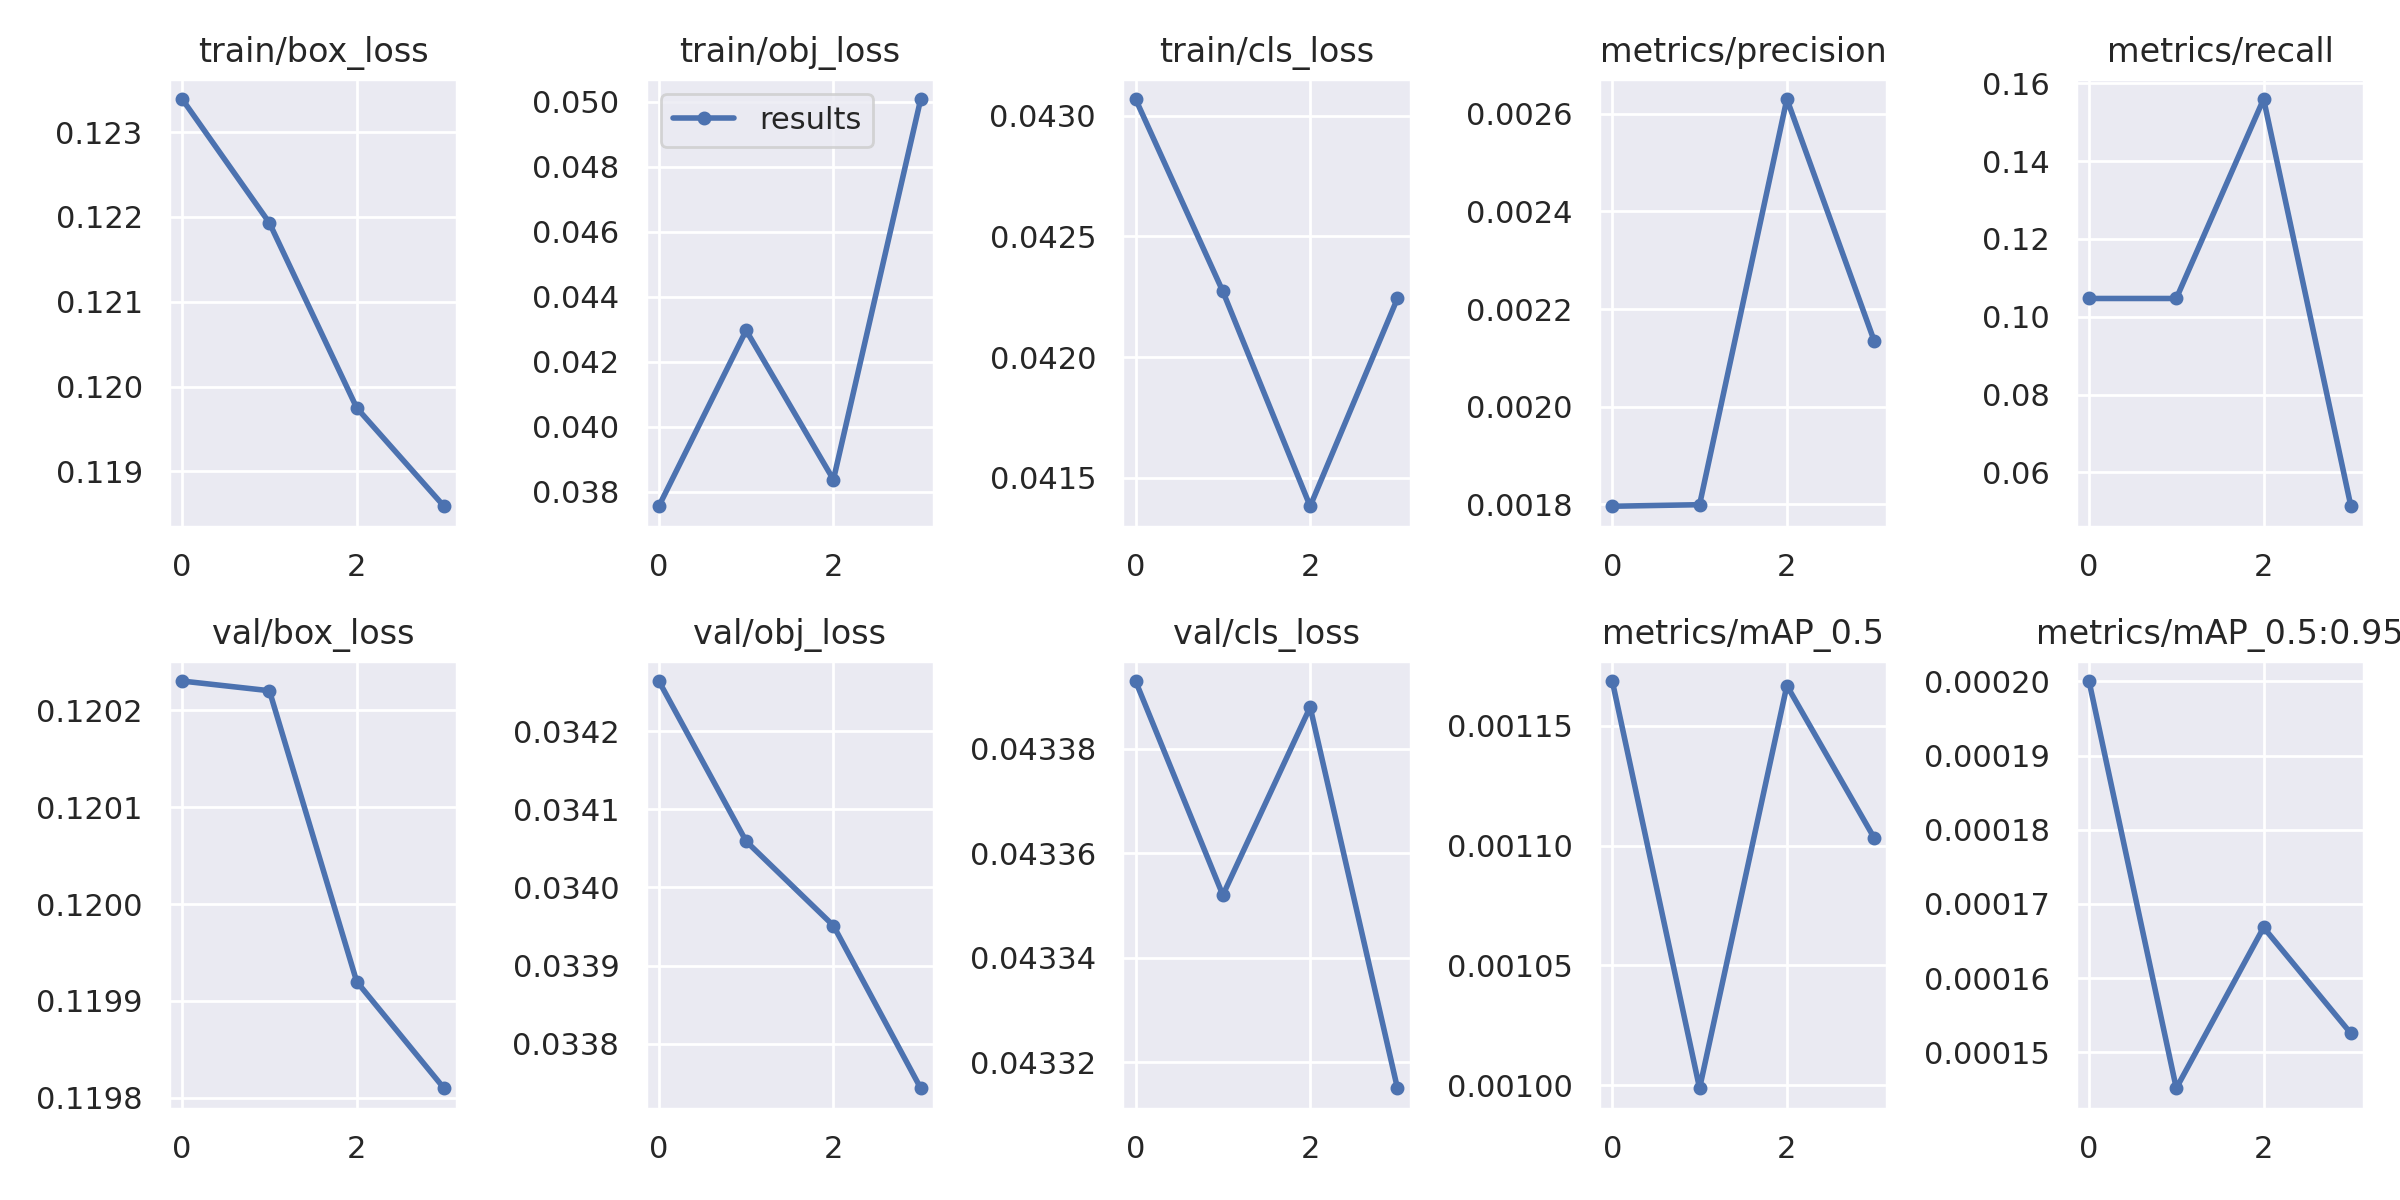

Values plotted in this chart, from the file beside it:
epoch, train/box_loss, train/obj_loss, train/cls_loss, metrics/precision, metrics/recall, metrics/mAP_0.5, metrics/mAP_0.5:0.95, val/box_loss, val/obj_loss, val/cls_loss, x/lr0, x/lr1, x/lr2
0, 0.1234, 0.03755, 0.04307, 0.001796, 0.1047, 0.001169, 0.0002001, 0.1202, 0.03426, 0.04339, 2e-05, 2e-05, 0.09982
1, 0.1219, 0.04296, 0.04227, 0.001799, 0.1047, 0.0009987, 0.0001451, 0.1202, 0.03406, 0.04335, 4.341e-05, 4.341e-05, 0.09954
2, 0.1197, 0.03837, 0.04138, 0.002631, 0.156, 0.001167, 0.0001668, 0.1199, 0.03395, 0.04339, 4.4e-05, 4.4e-05, 0.09924
3, 0.1186, 0.05009, 0.04224, 0.002135, 0.05128, 0.001103, 0.0001525, 0.1198, 0.03374, 0.04331, 2.5498e-05, 2.5498e-05, 0.09892
